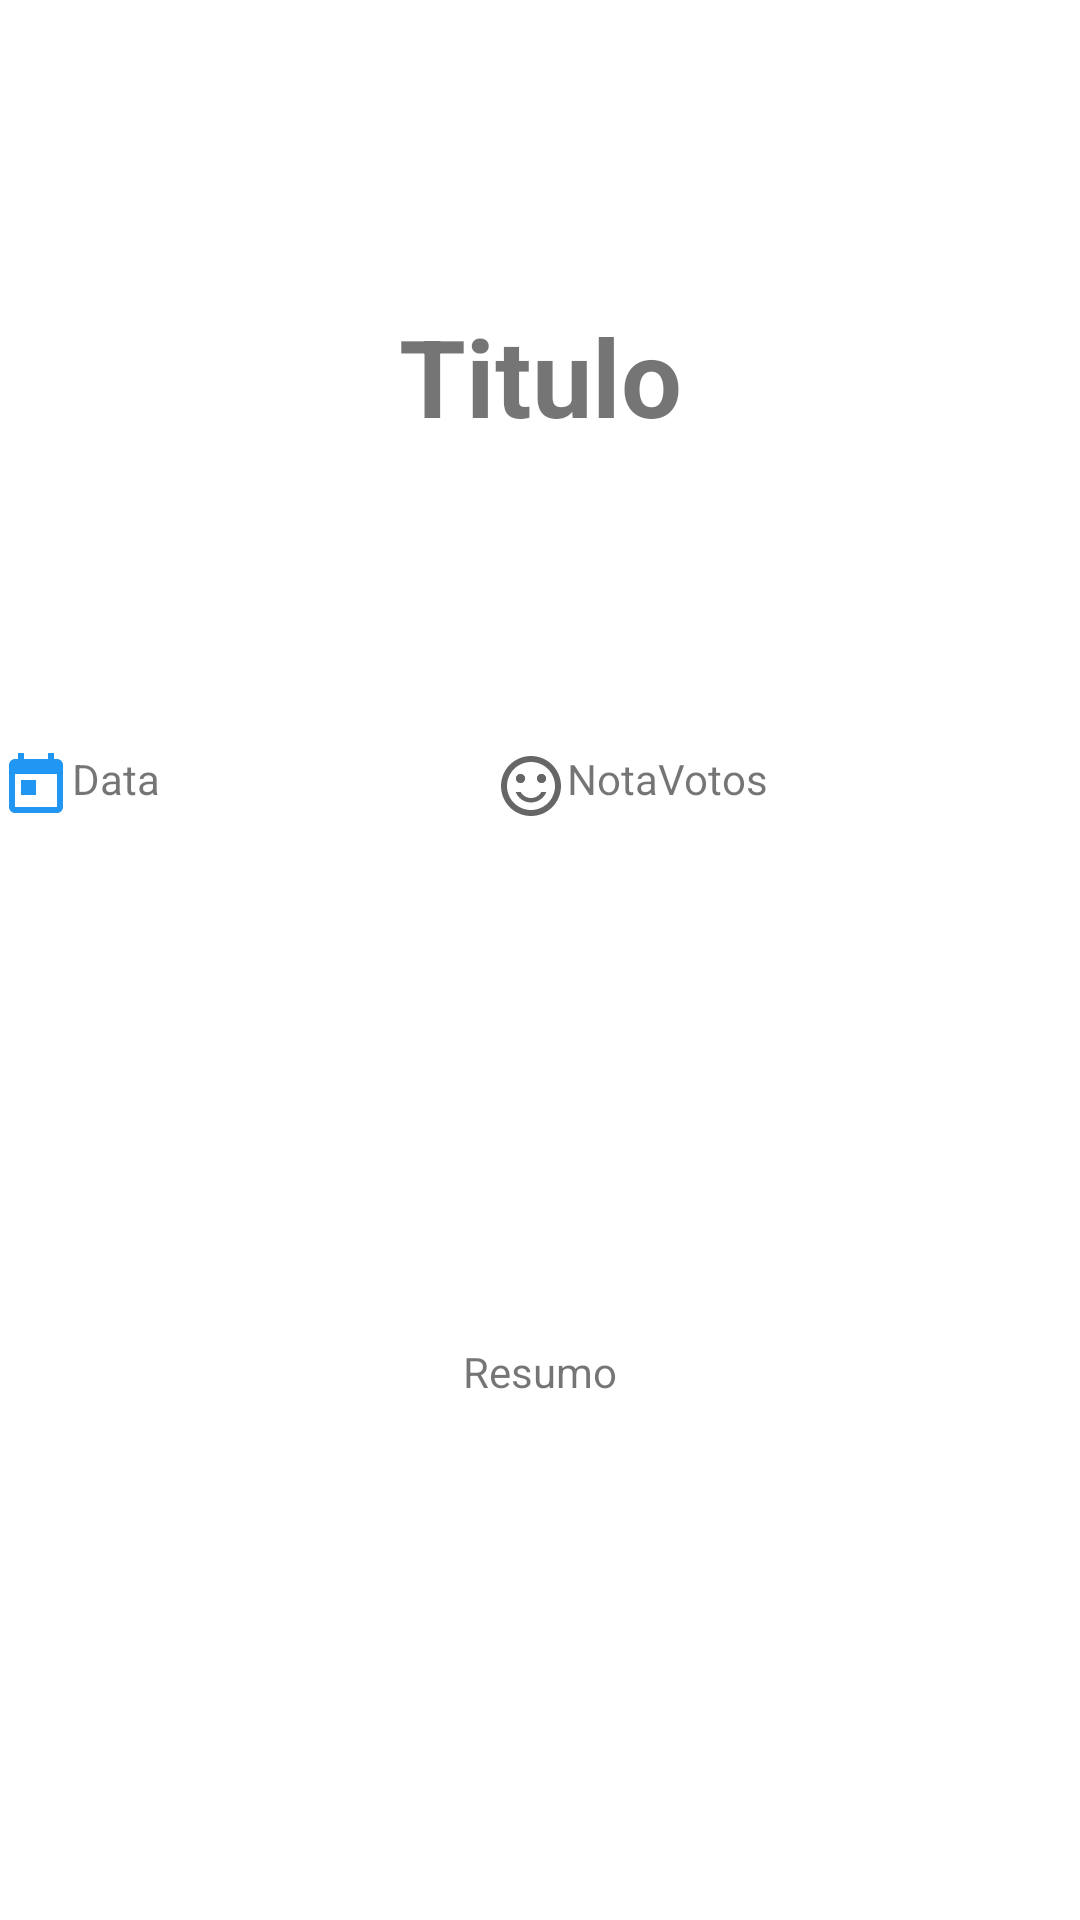

Here is an Android app screen rendered from its layout file. Give the layout XML and the strings, colors and styles it references.
<!-- AndroidManifest.xml: application theme Theme.MovieTop -->
<!-- res/layout/fragment_favorite.xml -->
<?xml version="1.0" encoding="utf-8"?>
<androidx.constraintlayout.widget.ConstraintLayout xmlns:android="http://schemas.android.com/apk/res/android"
    xmlns:app="http://schemas.android.com/apk/res-auto"
    xmlns:tools="http://schemas.android.com/tools"
    android:layout_width="match_parent"
    android:layout_height="match_parent"
    tools:context=".view.MovieFragment">

    <ImageView
        android:id="@+id/image_title"
        android:layout_width="match_parent"
        android:layout_height="250dp"
        android:adjustViewBounds="false"
        android:scaleType="fitXY"
        app:layout_constraintLeft_toLeftOf="parent"
        app:layout_constraintRight_toRightOf="parent"
        app:layout_constraintTop_toTopOf="parent" />

    <TextView
        android:id="@+id/text_title"
        android:layout_width="wrap_content"
        android:layout_height="wrap_content"
        android:text="Titulo"
        app:layout_constraintBottom_toBottomOf="@+id/image_title"
        app:layout_constraintLeft_toLeftOf="parent"
        app:layout_constraintRight_toRightOf="parent"
        app:layout_constraintTop_toTopOf="@+id/image_title"
        android:textSize="36sp"
        android:textStyle="bold"/>

    <ImageView
        android:id="@+id/image_data"
        android:layout_width="wrap_content"
        android:layout_height="wrap_content"
        android:src="@drawable/ic_data"
        app:layout_constraintLeft_toLeftOf="parent"
        app:layout_constraintRight_toLeftOf="@+id/text_data"
        app:layout_constraintTop_toBottomOf="@+id/image_title" />

    <TextView
        android:id="@+id/text_data"
        android:layout_width="0dp"
        android:layout_height="wrap_content"
        android:text="Data"
        app:layout_constraintLeft_toRightOf="@+id/image_data"
        app:layout_constraintRight_toLeftOf="@+id/image_nota"
        app:layout_constraintTop_toBottomOf="@+id/image_title" />

    <ImageView
        android:id="@+id/image_nota"
        android:layout_width="wrap_content"
        android:layout_height="wrap_content"
        android:src="@drawable/ic_nota"
        app:layout_constraintLeft_toRightOf="@+id/text_data"
        app:layout_constraintRight_toLeftOf="@+id/text_nota"
        app:layout_constraintTop_toBottomOf="@+id/image_title" />

    <TextView
        android:id="@+id/text_nota"
        android:layout_width="wrap_content"
        android:layout_height="wrap_content"
        android:text="Nota"
        app:layout_constraintLeft_toRightOf="@+id/image_nota"
        app:layout_constraintRight_toLeftOf="@+id/text_votos"
        app:layout_constraintTop_toBottomOf="@+id/image_title" />

    <TextView
        android:id="@+id/text_votos"
        android:layout_width="0dp"
        android:layout_height="wrap_content"
        android:text="Votos"
        app:layout_constraintLeft_toRightOf="@+id/text_nota"
        app:layout_constraintRight_toRightOf="parent"
        app:layout_constraintTop_toBottomOf="@+id/image_title" />

    <TextView
        android:id="@+id/text_resumo"
        android:layout_width="wrap_content"
        android:layout_height="wrap_content"
        android:text="Resumo"
        app:layout_constraintBottom_toBottomOf="parent"
        app:layout_constraintLeft_toLeftOf="parent"
        app:layout_constraintRight_toRightOf="parent"
        app:layout_constraintTop_toBottomOf="@+id/image_data" />

</androidx.constraintlayout.widget.ConstraintLayout>
<!-- resources referenced by this layout -->
<resources>
  <!-- drawable ic_data (drawable) -->
  <vector xmlns:android="http://schemas.android.com/apk/res/android"
      android:width="24dp"
      android:height="24dp"
      android:tint="#2196F3"
      android:viewportWidth="24"
      android:viewportHeight="24">
      <path
          android:fillColor="@android:color/white"
          android:pathData="M19,3h-1L18,1h-2v2L8,3L8,1L6,1v2L5,3c-1.11,0 -1.99,0.9 -1.99,2L3,19c0,1.1 0.89,2 2,2h14c1.1,0 2,-0.9 2,-2L21,5c0,-1.1 -0.9,-2 -2,-2zM19,19L5,19L5,8h14v11zM7,10h5v5L7,15z" />
  </vector>
  <!-- drawable ic_nota (drawable) -->
  <vector android:height="24dp" android:tint="?attr/colorControlNormal"
      android:viewportHeight="24" android:viewportWidth="24"
      android:width="24dp" xmlns:android="http://schemas.android.com/apk/res/android">
      <path android:fillColor="@android:color/white" android:pathData="M15.5,9.5m-1.5,0a1.5,1.5 0,1 1,3 0a1.5,1.5 0,1 1,-3 0"/>
      <path android:fillColor="@android:color/white" android:pathData="M8.5,9.5m-1.5,0a1.5,1.5 0,1 1,3 0a1.5,1.5 0,1 1,-3 0"/>
      <path android:fillColor="@android:color/white" android:pathData="M15.5,9.5m-1.5,0a1.5,1.5 0,1 1,3 0a1.5,1.5 0,1 1,-3 0"/>
      <path android:fillColor="@android:color/white" android:pathData="M8.5,9.5m-1.5,0a1.5,1.5 0,1 1,3 0a1.5,1.5 0,1 1,-3 0"/>
      <path android:fillColor="@android:color/white" android:pathData="M11.99,2C6.47,2 2,6.48 2,12s4.47,10 9.99,10C17.52,22 22,17.52 22,12S17.52,2 11.99,2zM12,20c-4.42,0 -8,-3.58 -8,-8s3.58,-8 8,-8 8,3.58 8,8 -3.58,8 -8,8zM12,17.5c2.33,0 4.32,-1.45 5.12,-3.5h-1.67c-0.69,1.19 -1.97,2 -3.45,2s-2.75,-0.81 -3.45,-2L6.88,14c0.8,2.05 2.79,3.5 5.12,3.5z"/>
  </vector>
  <style name="Theme.MovieTop" parent="Theme.MaterialComponents.DayNight.DarkActionBar">
          
          <item name="colorPrimary">@color/sec_color</item>
          <item name="colorPrimaryVariant">@color/terc_color</item>
          <item name="colorOnPrimary">@color/white</item>
          
          <item name="colorSecondary">@color/teal_200</item>
          <item name="colorSecondaryVariant">@color/teal_700</item>
          <item name="colorOnSecondary">@color/black</item>
          
          <item name="android:statusBarColor" tools:targetApi="l">?attr/colorPrimaryVariant</item>
          
      </style>
  <color name="sec_color">#4CAF50</color>
  <color name="terc_color">#009688</color>
  <color name="white">#FFFFFFFF</color>
  <color name="teal_200">#FF03DAC5</color>
  <color name="teal_700">#FF018786</color>
  <color name="black">#FF000000</color>
</resources>
